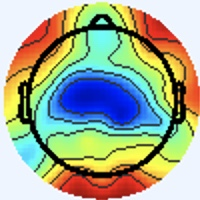

The file beside this chart, header and first rows:
[238 245 255], [238 245 255], [238 245 255], [238 245 255], [238 245 255], [238 245 255], [238 245 255], [238 245 255], [238 245 255], [238 245 255], [238 245 255], [238 245 255], [238 245 255], [238 245 255], [238 245 255], [238 245 255], [238 245 255], [238 245 255], [238 245 255], [238 245 255], [238 245 255], [238 245 255], [238 245 255], [238 245 255]
[238 245 255], [238 245 255], [238 245 255], [238 245 255], [238 245 255], [238 245 255], [238 245 255], [238 245 255], [238 245 255], [238 245 255], [238 245 255], [238 245 255], [238 245 255], [238 245 255], [238 245 255], [238 245 255], [238 245 255], [238 245 255], [238 245 255], [238 245 255], [238 245 255], [238 245 255], [238 245 255], [238 245 255]
[238 245 255], [238 245 255], [238 245 255], [238 245 255], [238 245 255], [238 245 255], [238 245 255], [238 245 255], [238 245 255], [238 245 255], [238 245 255], [238 245 255], [238 245 255], [238 245 255], [238 245 255], [238 245 255], [238 245 255], [238 245 255], [238 245 255], [238 245 255], [238 245 255], [238 245 255], [238 245 255], [238 245 255]
[238 245 255], [238 245 255], [238 245 255], [238 245 255], [238 245 255], [238 245 255], [238 245 255], [238 245 255], [238 245 255], [238 245 255], [238 245 255], [238 245 255], [238 245 255], [238 245 255], [238 245 255], [238 245 255], [238 245 255], [238 245 255], [238 245 255], [238 245 255], [238 245 255], [238 245 255], [238 245 255], [238 245 255]
[238 245 255], [238 245 255], [238 245 255], [238 245 255], [238 245 255], [238 245 255], [238 245 255], [238 245 255], [238 245 255], [238 245 255], [238 245 255], [238 245 255], [238 245 255], [238 245 255], [238 245 255], [238 245 255], [238 245 255], [238 245 255], [238 245 255], [238 245 255], [238 245 255], [238 245 255], [238 245 255], [238 245 255]
[238 245 255], [238 245 255], [238 245 255], [238 245 255], [238 245 255], [238 245 255], [238 245 255], [238 245 255], [238 245 255], [238 245 255], [238 245 255], [238 245 255], [238 245 255], [238 245 255], [238 245 255], [238 245 255], [238 245 255], [238 245 255], [238 245 255], [238 245 255], [238 245 255], [238 245 255], [238 245 255], [238 245 255]
[238 245 255], [238 245 255], [238 245 255], [238 245 255], [238 245 255], [238 245 255], [238 245 255], [238 245 255], [238 245 255], [238 245 255], [238 245 255], [238 245 255], [238 245 255], [238 245 255], [238 245 255], [238 245 255], [238 245 255], [238 245 255], [238 245 255], [238 245 255], [238 245 255], [238 245 255], [238 245 255], [238 245 255]
[238 245 255], [238 245 255], [238 245 255], [238 245 255], [238 245 255], [238 245 255], [238 245 255], [238 245 255], [238 245 255], [238 245 255], [238 245 255], [238 245 255], [238 245 255], [238 245 255], [238 245 255], [238 245 255], [238 245 255], [238 245 255], [238 245 255], [238 245 255], [238 245 255], [238 245 255], [238 245 255], [238 245 255]
[238 245 255], [238 245 255], [238 245 255], [238 245 255], [238 245 255], [238 245 255], [238 245 255], [238 245 255], [238 245 255], [238 245 255], [238 245 255], [238 245 255], [238 245 255], [238 245 255], [238 245 255], [238 245 255], [238 245 255], [238 245 255], [238 245 255], [238 245 255], [238 245 255], [238 245 255], [238 245 255], [238 245 255]
[238 245 255], [238 245 255], [238 245 255], [238 245 255], [238 245 255], [238 245 255], [238 245 255], [238 245 255], [238 245 255], [238 245 255], [238 245 255], [238 245 255], [238 245 255], [238 245 255], [238 245 255], [238 245 255], [238 245 255], [238 245 255], [238 245 255], [238 245 255], [238 245 255], [238 245 255], [238 245 255], [238 245 255]
[238 245 255], [238 245 255], [238 245 255], [238 245 255], [238 245 255], [238 245 255], [238 245 255], [238 245 255], [238 245 255], [238 245 255], [238 245 255], [238 245 255], [238 245 255], [238 245 255], [238 245 255], [238 245 255], [238 245 255], [238 245 255], [238 245 255], [238 245 255], [238 245 255], [238 245 255], [238 245 255], [238 245 255]
[238 245 255], [238 245 255], [238 245 255], [238 245 255], [238 245 255], [238 245 255], [238 245 255], [238 245 255], [238 245 255], [238 245 255], [238 245 255], [238 245 255], [238 245 255], [238 245 255], [238 245 255], [238 245 255], [238 245 255], [238 245 255], [238 245 255], [238 245 255], [238 245 255], [238 245 255], [238 245 255], [238 245 255]
[238 245 255], [238 245 255], [238 245 255], [238 245 255], [238 245 255], [238 245 255], [238 245 255], [238 245 255], [238 245 255], [238 245 255], [238 245 255], [238 245 255], [238 245 255], [238 245 255], [238 245 255], [238 245 255], [238 245 255], [238 245 255], [238 245 255], [238 245 255], [238 245 255], [238 245 255], [238 245 255], [238 245 255]
[238 245 255], [238 245 255], [238 245 255], [238 245 255], [238 245 255], [238 245 255], [238 245 255], [238 245 255], [238 245 255], [238 245 255], [238 245 255], [238 245 255], [238 245 255], [238 245 255], [238 245 255], [238 245 255], [238 245 255], [238 245 255], [238 245 255], [238 245 255], [238 245 255], [238 245 255], [238 245 255], [238 245 255]
[238 245 255], [238 245 255], [238 245 255], [238 245 255], [238 245 255], [238 245 255], [238 245 255], [238 245 255], [238 245 255], [238 245 255], [238 245 255], [238 245 255], [238 245 255], [238 245 255], [238 245 255], [238 245 255], [238 245 255], [238 245 255], [238 245 255], [238 245 255], [238 245 255], [238 245 255], [238 245 255], [238 245 255]
[238 245 255], [238 245 255], [238 245 255], [238 245 255], [238 245 255], [238 245 255], [238 245 255], [238 245 255], [238 245 255], [238 245 255], [238 245 255], [238 245 255], [238 245 255], [238 245 255], [238 245 255], [238 245 255], [238 245 255], [238 245 255], [238 245 255], [238 245 255], [238 245 255], [238 245 255], [238 245 255], [238 245 255]
[238 245 255], [238 245 255], [238 245 255], [238 245 255], [238 245 255], [238 245 255], [238 245 255], [238 245 255], [238 245 255], [238 245 255], [238 245 255], [238 245 255], [238 245 255], [238 245 255], [238 245 255], [238 245 255], [238 245 255], [238 245 255], [238 245 255], [238 245 255], [238 245 255], [238 245 255], [238 245 255], [238 245 255]
[238 245 255], [238 245 255], [238 245 255], [238 245 255], [238 245 255], [238 245 255], [238 245 255], [238 245 255], [238 245 255], [238 245 255], [238 245 255], [238 245 255], [238 245 255], [238 245 255], [238 245 255], [238 245 255], [238 245 255], [238 245 255], [238 245 255], [238 245 255], [238 245 255], [238 245 255], [238 245 255], [238 245 255]
[238 245 255], [238 245 255], [238 245 255], [238 245 255], [238 245 255], [238 245 255], [238 245 255], [238 245 255], [238 245 255], [238 245 255], [238 245 255], [238 245 255], [238 245 255], [238 245 255], [238 245 255], [238 245 255], [238 245 255], [238 245 255], [238 245 255], [238 245 255], [238 245 255], [238 245 255], [238 245 255], [238 245 255]
[238 245 255], [238 245 255], [238 245 255], [238 245 255], [238 245 255], [238 245 255], [238 245 255], [238 245 255], [238 245 255], [238 245 255], [238 245 255], [238 245 255], [238 245 255], [238 245 255], [238 245 255], [238 245 255], [238 245 255], [238 245 255], [238 245 255], [238 245 255], [238 245 255], [238 245 255], [238 245 255], [238 245 255]
[238 245 255], [238 245 255], [238 245 255], [238 245 255], [238 245 255], [238 245 255], [238 245 255], [238 245 255], [238 245 255], [238 245 255], [238 245 255], [238 245 255], [238 245 255], [238 245 255], [238 245 255], [238 245 255], [238 245 255], [238 245 255], [238 245 255], [238 245 255], [238 245 255], [238 245 255], [238 245 255], [238 245 255]
[238 245 255], [238 245 255], [238 245 255], [238 245 255], [238 245 255], [238 245 255], [238 245 255], [238 245 255], [238 245 255], [238 245 255], [238 245 255], [238 245 255], [238 245 255], [238 245 255], [238 245 255], [238 245 255], [238 245 255], [238 245 255], [238 245 255], [238 245 255], [238 245 255], [238 245 255], [238 245 255], [238 245 255]
[238 245 255], [238 245 255], [238 245 255], [238 245 255], [238 245 255], [238 245 255], [238 245 255], [238 245 255], [238 245 255], [238 245 255], [238 245 255], [238 245 255], [238 245 255], [238 245 255], [238 245 255], [238 245 255], [238 245 255], [238 245 255], [238 245 255], [238 245 255], [238 245 255], [238 245 255], [238 245 255], [238 245 255]
[238 245 255], [238 245 255], [238 245 255], [238 245 255], [238 245 255], [238 245 255], [238 245 255], [238 245 255], [238 245 255], [238 245 255], [238 245 255], [238 245 255], [238 245 255], [238 245 255], [238 245 255], [238 245 255], [238 245 255], [238 245 255], [238 245 255], [238 245 255], [238 245 255], [238 245 255], [238 245 255], [238 245 255]
[238 245 255], [238 245 255], [238 245 255], [238 245 255], [238 245 255], [238 245 255], [238 245 255], [238 245 255], [238 245 255], [238 245 255], [238 245 255], [238 245 255], [238 245 255], [238 245 255], [238 245 255], [238 245 255], [238 245 255], [238 245 255], [238 245 255], [238 245 255], [238 245 255], [238 245 255], [238 245 255], [238 245 255]
[238 245 255], [238 245 255], [238 245 255], [238 245 255], [238 245 255], [238 245 255], [238 245 255], [238 245 255], [238 245 255], [238 245 255], [238 245 255], [238 245 255], [238 245 255], [238 245 255], [238 245 255], [238 245 255], [238 245 255], [238 245 255], [238 245 255], [238 245 255], [238 245 255], [238 245 255], [238 245 255], [238 245 255]
[238 245 255], [238 245 255], [238 245 255], [238 245 255], [238 245 255], [238 245 255], [238 245 255], [238 245 255], [238 245 255], [238 245 255], [238 245 255], [238 245 255], [238 245 255], [238 245 255], [238 245 255], [238 245 255], [238 245 255], [238 245 255], [238 245 255], [238 245 255], [238 245 255], [238 245 255], [238 245 255], [238 245 255]
[238 245 255], [238 245 255], [238 245 255], [238 245 255], [238 245 255], [238 245 255], [238 245 255], [238 245 255], [238 245 255], [238 245 255], [238 245 255], [238 245 255], [238 245 255], [238 245 255], [238 245 255], [238 245 255], [238 245 255], [238 245 255], [238 245 255], [238 245 255], [238 245 255], [238 245 255], [238 245 255], [238 245 255]
[238 245 255], [238 245 255], [238 245 255], [238 245 255], [238 245 255], [238 245 255], [238 245 255], [238 245 255], [238 245 255], [238 245 255], [238 245 255], [238 245 255], [238 245 255], [238 245 255], [238 245 255], [238 245 255], [238 245 255], [238 245 255], [238 245 255], [238 245 255], [238 245 255], [238 245 255], [238 245 255], [238 245 255]
[238 245 255], [238 245 255], [238 245 255], [238 245 255], [238 245 255], [238 245 255], [238 245 255], [238 245 255], [238 245 255], [238 245 255], [238 245 255], [238 245 255], [238 245 255], [238 245 255], [238 245 255], [238 245 255], [238 245 255], [238 245 255], [238 245 255], [238 245 255], [238 245 255], [238 245 255], [238 245 255], [238 245 255]
[238 245 255], [238 245 255], [238 245 255], [238 245 255], [238 245 255], [238 245 255], [238 245 255], [238 245 255], [238 245 255], [238 245 255], [238 245 255], [238 245 255], [238 245 255], [238 245 255], [238 245 255], [238 245 255], [238 245 255], [238 245 255], [238 245 255], [238 245 255], [238 245 255], [238 245 255], [238 245 255], [238 245 255]
[238 245 255], [238 245 255], [238 245 255], [238 245 255], [238 245 255], [238 245 255], [238 245 255], [238 245 255], [238 245 255], [238 245 255], [238 245 255], [238 245 255], [238 245 255], [238 245 255], [238 245 255], [238 245 255], [237 245 255], [237 245 255], [237 246 255], [238 245 255], [240 244 253], [240 244 253], [240 244 255], [238 245 255]
[238 245 255], [238 245 255], [238 245 255], [238 245 255], [238 245 255], [238 245 255], [238 245 255], [238 245 255], [238 245 255], [238 245 255], [238 245 255], [238 245 255], [238 245 255], [238 245 255], [238 245 255], [237 245 255], [236 246 255], [234 246 255], [236 246 255], [238 245 255], [241 244 251], [243 243 251], [241 243 255], [240 244 255]
[238 245 255], [238 245 255], [238 245 255], [238 245 255], [238 245 255], [238 245 255], [238 245 255], [238 245 255], [238 245 255], [238 245 255], [238 245 255], [238 245 255], [238 245 255], [238 245 255], [238 245 255], [237 245 255], [236 246 255], [234 246 255], [237 245 255], [240 244 255], [243 243 251], [243 243 251], [240 244 255], [238 244 255]
[238 245 255], [238 245 255], [238 245 255], [238 245 255], [238 245 255], [238 245 255], [238 245 255], [238 245 255], [238 245 255], [238 245 255], [238 245 255], [238 245 255], [238 245 255], [238 245 255], [238 245 255], [238 245 255], [237 245 255], [237 245 255], [241 243 255], [243 243 255], [243 243 255], [240 244 255], [236 247 253], [234 247 253]
[238 245 255], [238 245 255], [238 245 255], [238 245 255], [238 245 255], [238 245 255], [238 245 255], [238 245 255], [238 245 255], [238 245 255], [238 245 255], [238 245 255], [238 245 255], [238 245 255], [238 245 255], [238 245 255], [238 245 253], [240 244 253], [243 243 255], [243 242 255], [240 243 255], [237 245 255], [234 247 253], [233 248 251]
[238 245 255], [238 245 255], [238 245 255], [238 245 255], [238 245 255], [238 245 255], [238 245 255], [238 245 255], [238 245 255], [238 245 255], [238 245 255], [238 245 255], [238 245 255], [238 245 255], [238 245 255], [238 245 253], [240 245 249], [241 244 249], [241 243 255], [240 244 255], [236 245 255], [233 247 255], [234 248 251], [236 247 251]
[238 245 255], [238 245 255], [238 245 255], [238 245 255], [238 245 255], [238 245 255], [238 245 255], [238 245 255], [238 245 255], [238 245 255], [238 245 255], [238 245 255], [238 245 255], [238 245 255], [238 245 255], [238 245 253], [240 245 251], [240 245 251], [241 244 253], [238 244 255], [234 246 255], [233 247 255], [235 249 252], [238 248 250]
[238 245 255], [238 245 255], [238 245 255], [238 245 255], [238 245 255], [238 245 255], [238 245 255], [238 245 255], [238 245 255], [238 245 255], [238 245 255], [238 245 255], [238 245 255], [238 245 255], [238 245 255], [238 245 255], [238 245 255], [238 245 255], [240 244 253], [240 244 253], [237 246 253], [237 248 254], [237 248 252], [240 247 253]
[238 245 255], [238 245 255], [238 245 255], [238 245 255], [238 245 255], [238 245 255], [238 245 255], [238 245 255], [238 245 255], [238 245 255], [238 245 255], [238 245 255], [238 245 255], [238 245 255], [238 245 255], [238 245 255], [237 245 255], [238 244 255], [240 244 255], [240 244 253], [238 245 251], [239 246 252], [242 247 253], [252 242 250]
[238 245 255], [238 245 255], [238 245 255], [238 245 255], [238 245 255], [238 245 255], [238 245 255], [238 245 255], [238 245 255], [238 245 255], [238 245 255], [238 245 255], [238 245 255], [238 245 255], [238 245 255], [238 245 255], [237 244 254], [240 246 255], [240 242 255], [238 242 254], [237 247 255], [244 251 255], [252 249 255], [255 219 226]
[238 245 255], [238 245 255], [238 245 255], [238 245 255], [238 245 255], [238 245 255], [238 245 255], [238 245 255], [238 245 255], [238 245 255], [238 245 255], [238 245 255], [238 245 255], [238 245 255], [238 245 255], [238 245 255], [240 247 255], [235 242 252], [242 246 255], [242 246 255], [237 246 253], [247 242 248], [255 230 234], [252 173 176]
[238 245 255], [238 245 255], [238 245 255], [238 245 255], [238 245 255], [238 245 255], [238 245 255], [238 245 255], [238 245 255], [238 245 255], [238 245 255], [238 245 255], [238 245 255], [238 245 255], [238 245 255], [238 245 255], [238 245 255], [239 246 255], [236 245 252], [239 246 252], [250 254 255], [244 214 214], [225 134 131], [217  82  76]
[238 245 255], [238 245 255], [238 245 255], [238 245 255], [238 245 255], [238 245 255], [238 245 255], [238 245 255], [238 245 255], [238 245 255], [238 245 255], [238 245 255], [238 245 255], [238 245 255], [238 245 255], [238 245 255], [238 244 255], [238 247 255], [237 246 253], [243 248 252], [249 247 248], [242 198 195], [204  83  75], [212  60  46]
[238 245 255], [238 245 255], [238 245 255], [238 245 255], [238 245 255], [238 245 255], [238 245 255], [238 245 255], [238 245 255], [238 245 255], [238 245 255], [238 245 255], [238 245 255], [238 245 255], [238 245 255], [238 244 255], [238 245 255], [236 244 255], [238 245 253], [250 251 255], [255 253 254], [255 212 209], [211  90  79], [193  57  41]
[238 245 255], [238 245 255], [238 245 255], [238 245 255], [238 245 255], [238 245 255], [238 245 255], [238 245 255], [238 245 255], [238 245 255], [238 245 255], [238 245 255], [238 245 255], [238 245 255], [238 245 255], [238 244 255], [235 243 255], [239 247 255], [240 247 255], [243 244 249], [242 236 240], [223 185 184], [188  94  82], [164  57  41]
[238 245 255], [238 245 255], [238 245 255], [238 245 255], [238 245 255], [238 245 255], [238 245 255], [238 245 255], [238 245 255], [238 245 255], [238 245 255], [238 245 255], [238 245 255], [238 245 255], [238 245 255], [238 245 255], [238 245 253], [245 252 255], [248 255 255], [224 229 232], [155 150 156], [104  82  85], [100  53  47], [112  40  28]
[238 245 255], [238 245 255], [240 244 255], [238 245 255], [238 245 253], [238 245 253], [240 244 255], [240 244 255], [238 245 255], [238 245 255], [238 245 255], [238 245 255], [238 245 255], [238 245 255], [238 245 255], [240 244 253], [241 246 252], [240 245 249], [234 243 242], [193 189 188], [102  73  77], [64 20 19], [80 30 19], [120  45  26]
[237 246 255], [238 245 255], [241 243 255], [240 244 255], [238 245 251], [238 245 251], [241 244 253], [241 243 255], [240 244 255], [236 242 254], [242 246 255], [239 246 255], [236 245 254], [239 248 255], [238 245 253], [242 246 255], [254 254 255], [217 215 226], [145 144 142], [114  87  80], [133  58  52], [157  55  41], [161  55  29], [182  61  30]
[237 246 255], [238 245 255], [240 243 255], [240 244 255], [238 245 253], [238 245 251], [240 245 251], [240 244 253], [241 247 255], [237 245 255], [237 244 254], [236 243 253], [236 244 255], [238 246 255], [237 244 252], [244 249 255], [251 251 255], [214 203 209], [105  74  71], [93 29 17], [176  63  47], [216  76  53], [216  73  41], [224  74  39]
[236 247 253], [237 246 255], [238 244 255], [238 244 255], [237 245 255], [237 246 255], [238 245 251], [237 246 251], [235 245 254], [236 246 255], [238 246 255], [238 244 255], [239 245 255], [239 245 255], [239 245 255], [244 251 255], [249 253 252], [241 216 209], [169  89  78], [165  45  28], [212  71  44], [225  67  38], [229  68  39], [234  70  42]
[237 246 251], [237 246 253], [237 245 255], [237 245 255], [238 244 255], [238 244 255], [237 246 253], [236 247 251], [236 246 255], [237 247 255], [239 245 255], [238 242 254], [238 241 255], [238 242 254], [242 246 255], [246 242 243], [255 237 226], [244 187 170], [218 101  83], [216  66  42], [222  68  34], [226  66  30], [234  69  37], [233  68  38]
[240 245 251], [238 245 251], [237 246 253], [237 246 255], [240 243 255], [240 243 255], [238 244 255], [237 246 255], [238 246 255], [237 243 255], [241 245 254], [241 244 251], [242 247 253], [244 249 253], [249 249 251], [246 221 216], [221 152 136], [217 109  83], [224  83  55], [228  74  40], [226  74  33], [228  77  34], [232  74  35], [235  79  41]
[241 244 251], [240 245 251], [237 246 253], [237 246 255], [240 243 255], [240 243 255], [238 244 255], [238 244 255], [238 244 255], [238 241 255], [242 245 254], [240 243 248], [239 244 248], [243 247 250], [248 246 247], [242 205 196], [207 109  84], [209  72  40], [226  73  41], [236  78  41], [232  80  39], [231  82  39], [231  80  37], [234  85  42]
[240 244 253], [240 244 253], [238 245 255], [238 244 255], [238 244 255], [238 245 255], [240 244 253], [240 244 255], [238 243 255], [237 242 255], [240 244 255], [239 244 250], [239 246 252], [245 248 253], [255 254 255], [254 216 205], [215 112  79], [216  74  34], [232  78  44], [239  80  48], [238  80  45], [236  82  44], [235  87  41], [235  91  41]
[238 245 253], [238 245 253], [238 244 255], [238 244 255], [238 244 255], [238 245 255], [240 245 251], [240 244 255], [239 245 255], [238 244 255], [238 245 255], [237 244 250], [243 248 254], [246 240 244], [255 232 229], [254 188 172], [227 111  74], [226  79  35], [237  83  49], [239  82  49], [240  83  48], [239  87  46], [236  90  41], [235  95  42]
[236 247 251], [237 246 251], [238 245 255], [240 244 255], [240 244 255], [240 244 255], [240 244 255], [238 245 255], [237 245 255], [237 246 255], [238 247 252], [238 246 249], [246 250 253], [247 222 218], [228 150 138], [223 109  85], [222  84  48], [232  83  41], [237  83  47], [237  85  46], [232  87  42], [231  89  41], [234  93  40], [235  95  42]
[236 247 253], [236 247 253], [238 245 253], [240 244 255], [240 244 255], [240 244 255], [238 244 255], [238 245 255], [238 245 253], [238 247 252], [236 245 250], [245 253 255], [249 249 249], [245 208 200], [214 109  88], [213  72  42], [228  82  45], [232  83  41], [234  85  42], [233  88  41], [230  90  39], [229  92  38], [231  94  39], [233  98  42]
[237 245 255], [237 245 255], [238 245 255], [238 245 253], [238 245 253], [238 245 255], [237 245 255], [238 245 255], [240 243 250], [242 245 250], [237 242 248], [244 248 251], [254 250 247], [255 215 203], [224 114  89], [221  77  43], [232  86  45], [233  91  43], [233  96  42], [234  97  42], [234  98  40], [235  99  41], [237 102  44], [236 106  46]
[237 245 255], [237 245 255], [240 244 255], [240 244 253], [238 245 251], [238 245 253], [238 244 255], [240 244 255], [244 244 254], [241 242 247], [242 245 250], [250 245 242], [255 235 221], [251 191 167], [232 118  84], [230  89  46], [234  94  45], [235  98  43], [234 104  44], [235 105  43], [238 104  43], [238 106  44], [238 110  47], [236 114  47]
[236 246 255], [238 244 255], [243 242 255], [243 243 255], [241 244 251], [240 245 251], [240 244 255], [240 244 255], [240 244 255], [241 245 254], [247 248 250], [245 225 214], [232 173 143], [224 131  88], [225 107  59], [229  98  44], [237 102  44], [238 106  42], [238 110  45], [237 112  48], [239 111  48], [237 113  49], [235 118  48], [234 122  46]
... 139 more rows
